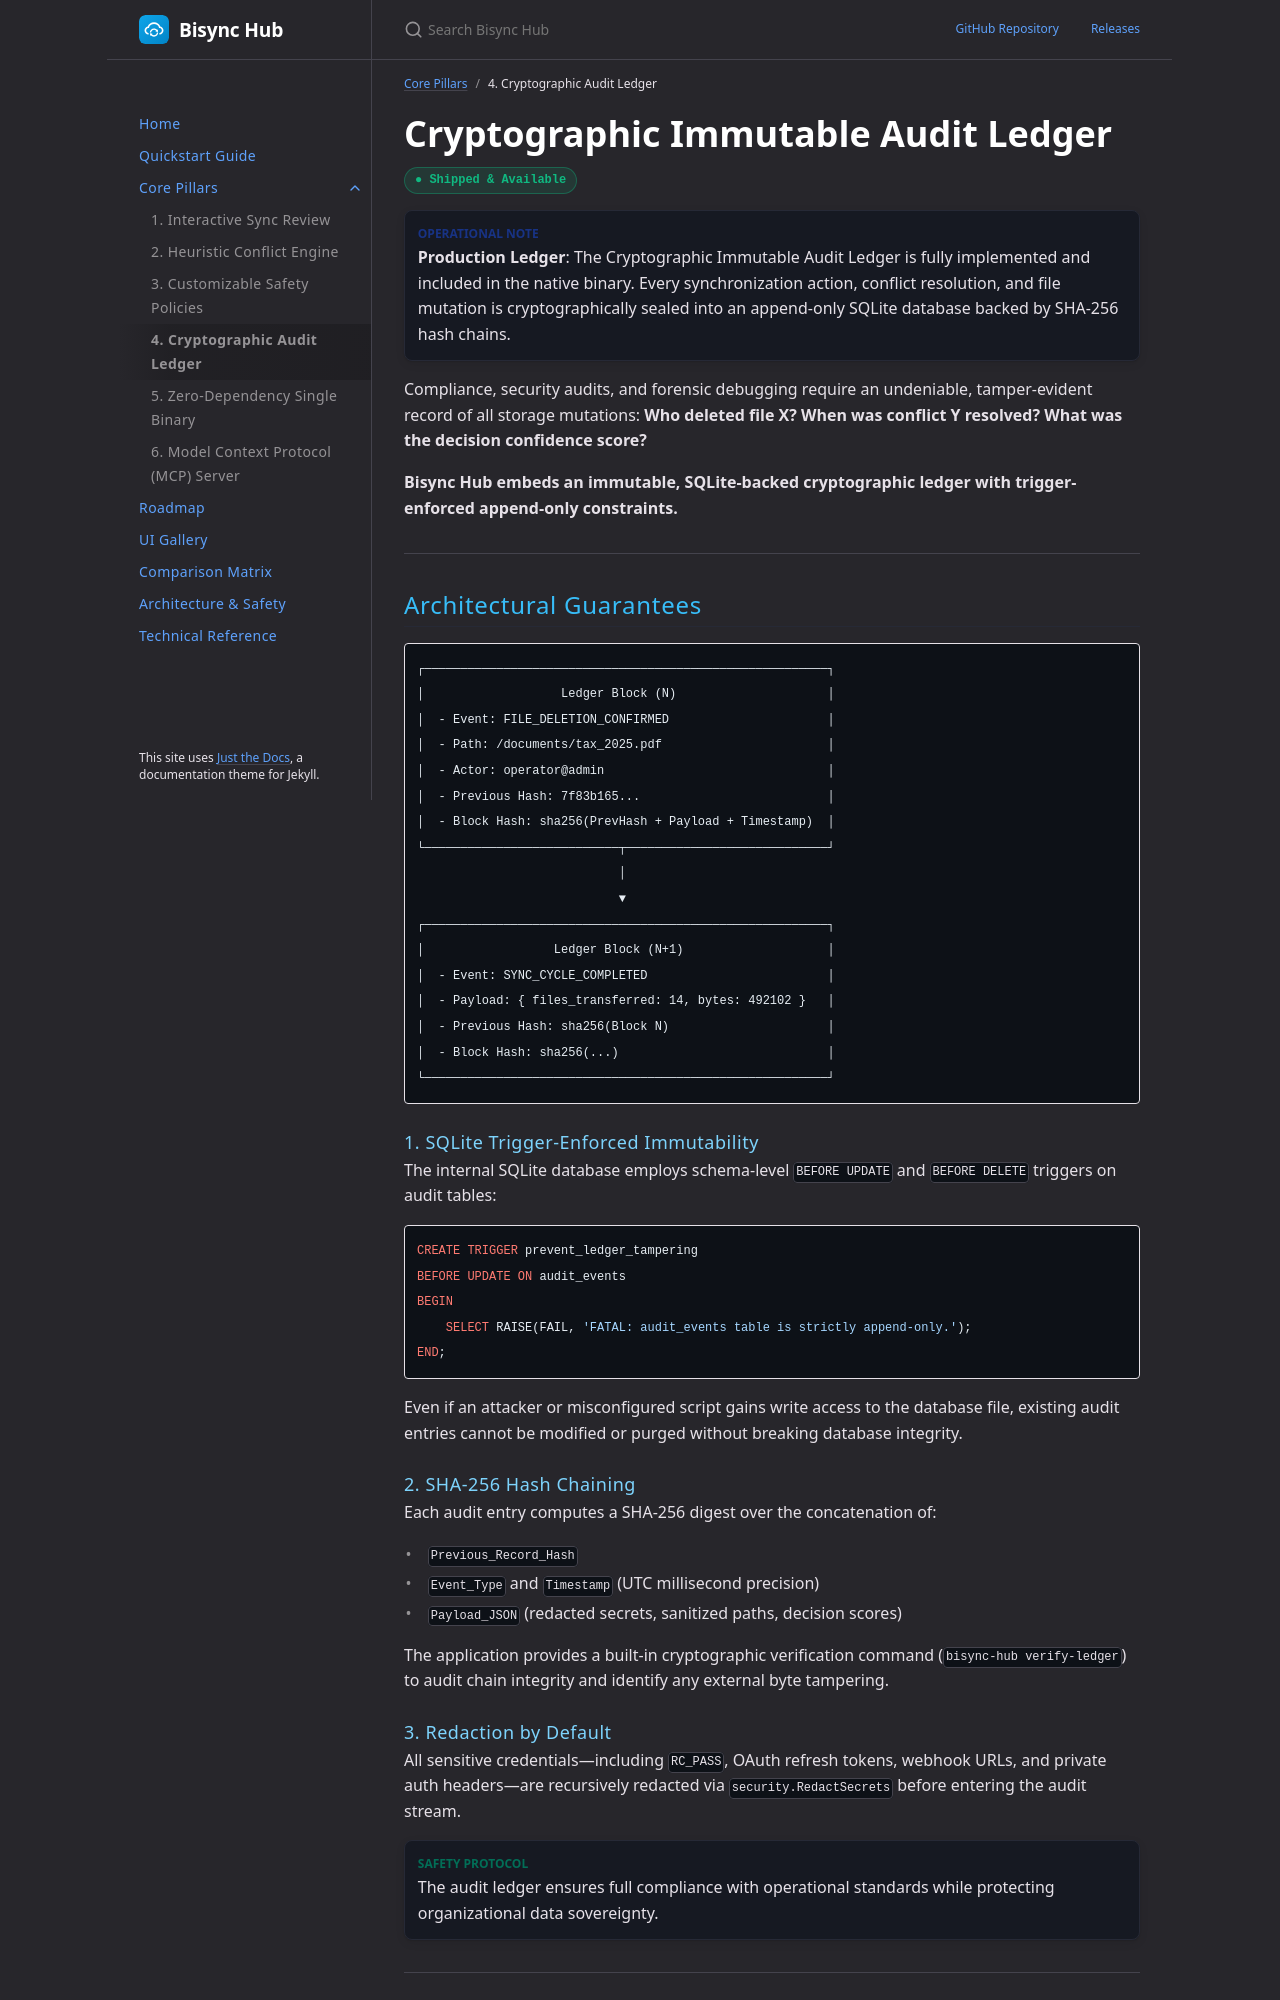

repository: slemmercs/rclone-bisync · page: usps/04-audit-ledger.html · generator: jekyll

---
layout: default
title: "4. Cryptographic Audit Ledger"
parent: Core Pillars
nav_order: 4
---

# Cryptographic Immutable Audit Ledger

<span class="badge-online">● Shipped & Available</span>

{: .note }
> **Production Ledger**: The Cryptographic Immutable Audit Ledger is fully implemented and included in the native binary. Every synchronization action, conflict resolution, and file mutation is cryptographically sealed into an append-only SQLite database backed by SHA-256 hash chains.

Compliance, security audits, and forensic debugging require an undeniable, tamper-evident record of all storage mutations: **Who deleted file X? When was conflict Y resolved? What was the decision confidence score?**

**Bisync Hub embeds an immutable, SQLite-backed cryptographic ledger with trigger-enforced append-only constraints.**

---

## Architectural Guarantees

```text
┌────────────────────────────────────────────────────────┐
│                   Ledger Block (N)                     │
│  - Event: FILE_DELETION_CONFIRMED                      │
│  - Path: /documents/tax_2025.pdf                       │
│  - Actor: operator@admin                               │
│  - Previous Hash: 7f83b165...                          │
│  - Block Hash: sha256(PrevHash + Payload + Timestamp)  │
└───────────────────────────┬────────────────────────────┘
                            │
                            ▼
┌────────────────────────────────────────────────────────┐
│                  Ledger Block (N+1)                    │
│  - Event: SYNC_CYCLE_COMPLETED                         │
│  - Payload: { files_transferred: 14, bytes: 492102 }   │
│  - Previous Hash: sha256(Block N)                      │
│  - Block Hash: sha256(...)                             │
└────────────────────────────────────────────────────────┘
```

### 1. SQLite Trigger-Enforced Immutability
The internal SQLite database employs schema-level `BEFORE UPDATE` and `BEFORE DELETE` triggers on audit tables:
```sql
CREATE TRIGGER prevent_ledger_tampering
BEFORE UPDATE ON audit_events
BEGIN
    SELECT RAISE(FAIL, 'FATAL: audit_events table is strictly append-only.');
END;
```
Even if an attacker or misconfigured script gains write access to the database file, existing audit entries cannot be modified or purged without breaking database integrity.
